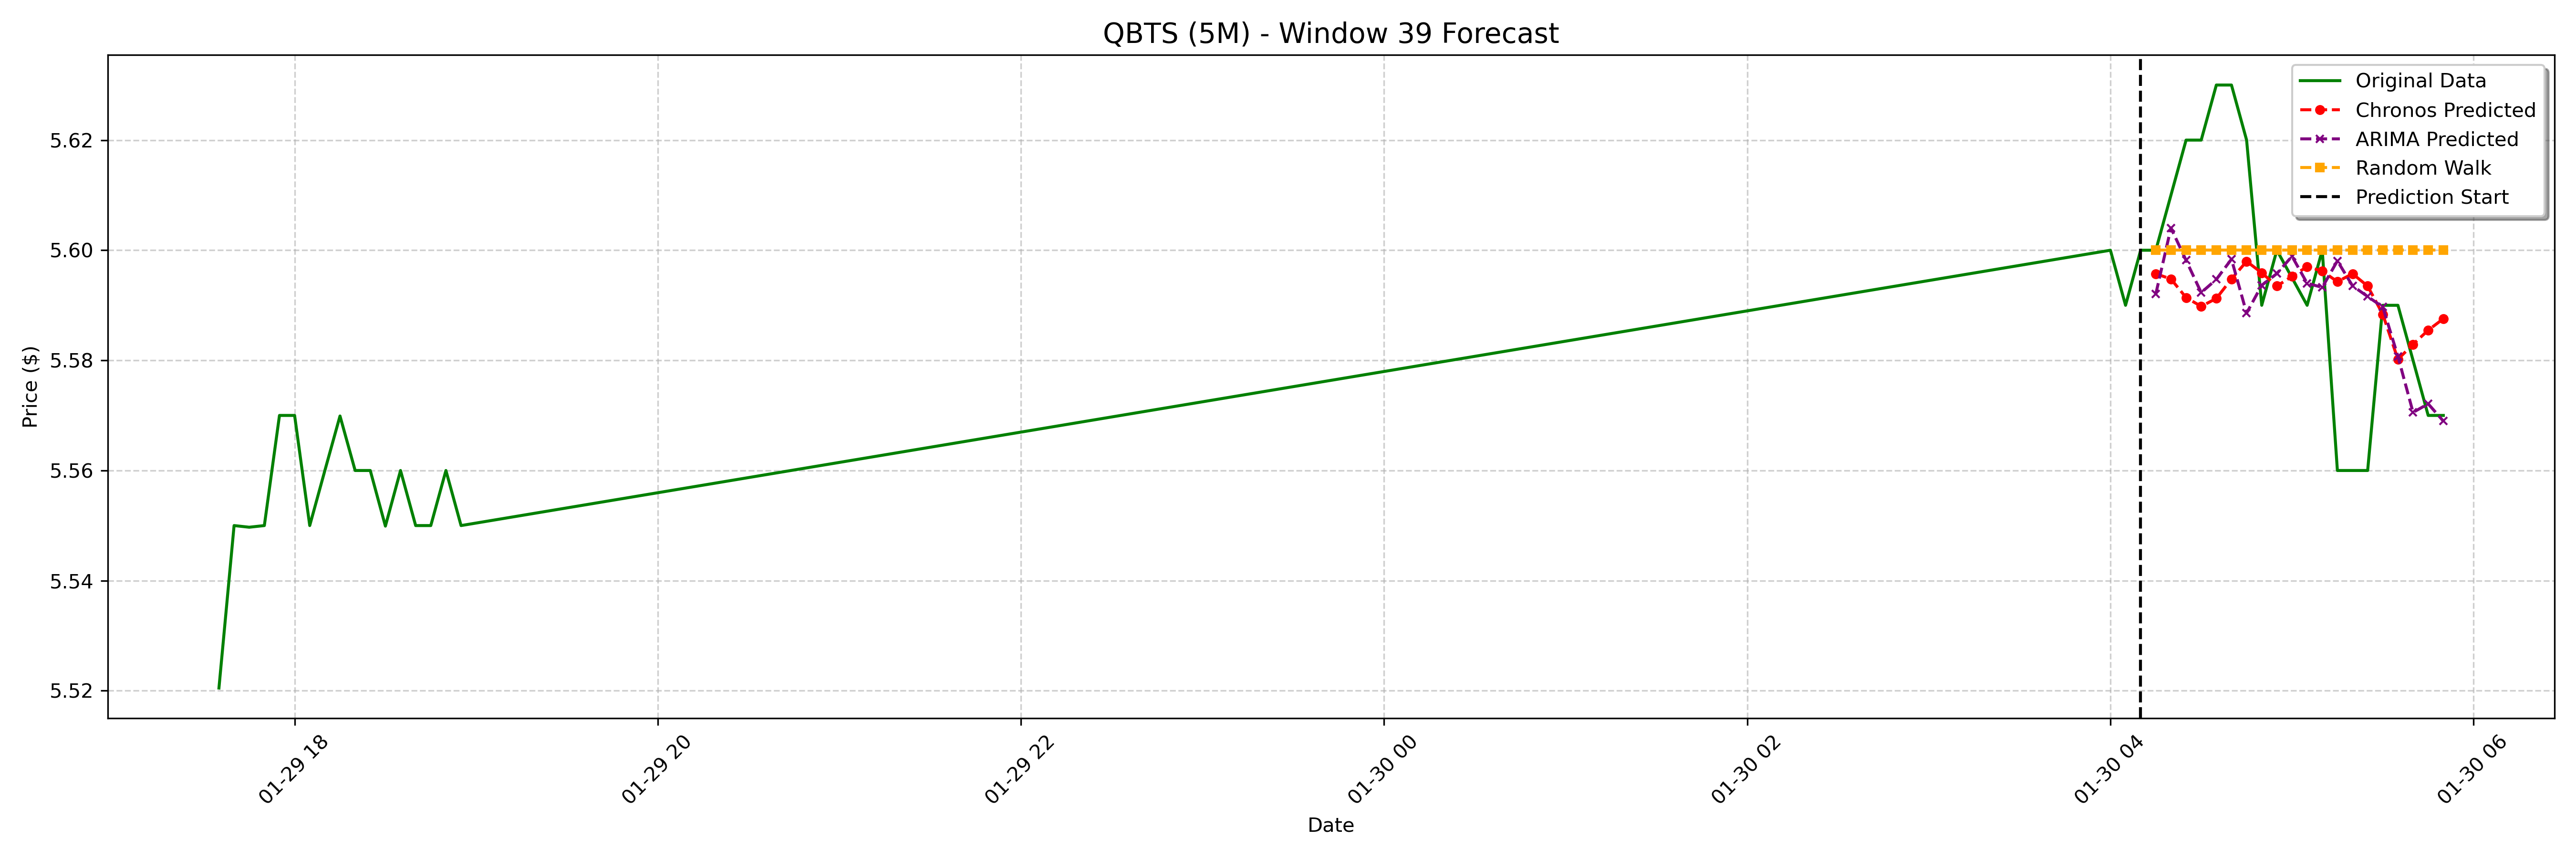

The data file committed next to this chart (first rows):
date, actual, chronos_forecast, arima_forecast, random_walk_forecast
2025-01-30 04:15:00-05:00, 5.6, 5.596, 5.592, 5.6
2025-01-30 04:20:00-05:00, 5.61, 5.595, 5.604, 5.6
2025-01-30 04:25:00-05:00, 5.62, 5.591, 5.598, 5.6
2025-01-30 04:30:00-05:00, 5.62, 5.59, 5.592, 5.6
2025-01-30 04:35:00-05:00, 5.63, 5.591, 5.595, 5.6
2025-01-30 04:40:00-05:00, 5.63, 5.595, 5.598, 5.6
2025-01-30 04:45:00-05:00, 5.62, 5.598, 5.589, 5.6
2025-01-30 04:50:00-05:00, 5.59, 5.596, 5.594, 5.6
2025-01-30 04:55:00-05:00, 5.6, 5.593, 5.596, 5.6
2025-01-30 05:00:00-05:00, 5.595, 5.595, 5.599, 5.6
2025-01-30 05:05:00-05:00, 5.59, 5.597, 5.594, 5.6
2025-01-30 05:10:00-05:00, 5.6, 5.596, 5.593, 5.6
2025-01-30 05:15:00-05:00, 5.56, 5.594, 5.598, 5.6
2025-01-30 05:20:00-05:00, 5.56, 5.596, 5.594, 5.6
2025-01-30 05:25:00-05:00, 5.56, 5.593, 5.592, 5.6
2025-01-30 05:30:00-05:00, 5.59, 5.588, 5.59, 5.6
2025-01-30 05:35:00-05:00, 5.59, 5.58, 5.581, 5.6
2025-01-30 05:40:00-05:00, 5.58, 5.583, 5.571, 5.6
2025-01-30 05:45:00-05:00, 5.57, 5.585, 5.572, 5.6
2025-01-30 05:50:00-05:00, 5.57, 5.588, 5.569, 5.6
